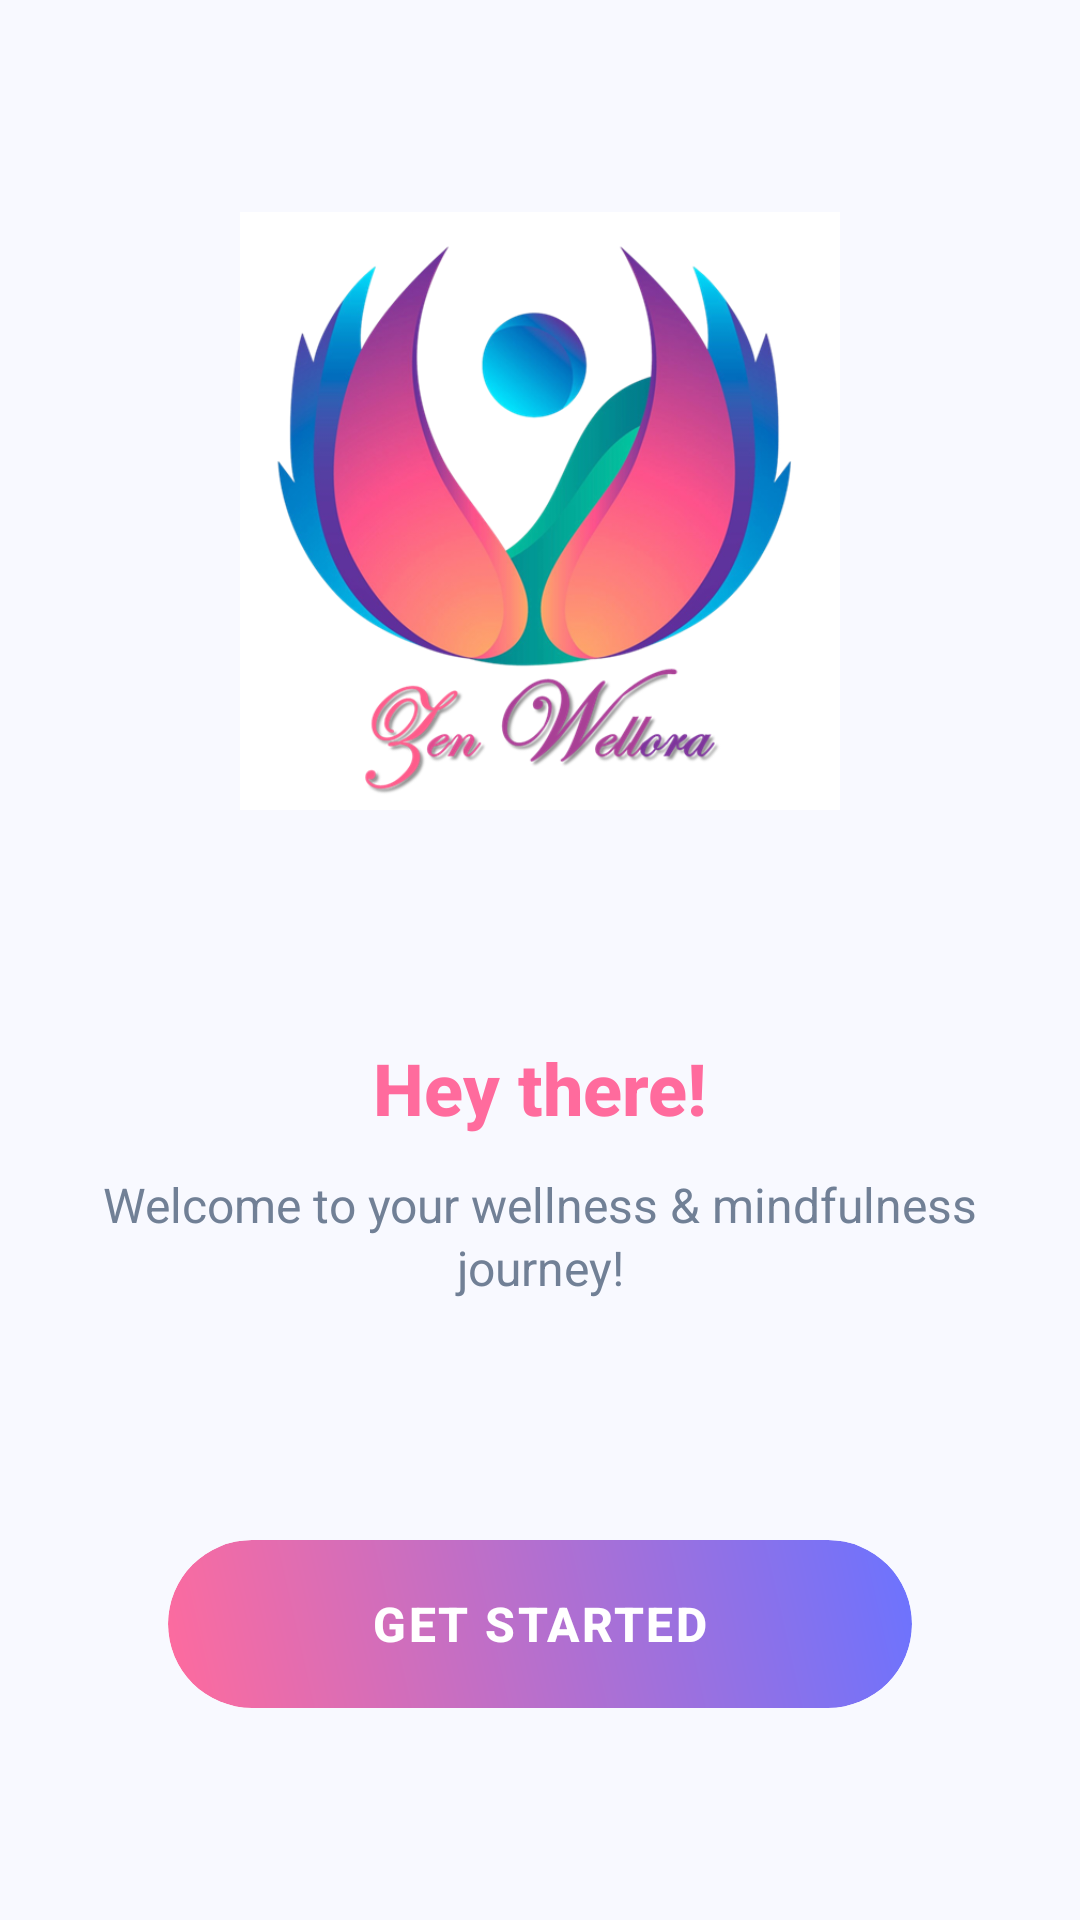

Here is an Android app screen rendered from its layout file. Give the layout XML and the strings, colors and styles it references.
<!-- AndroidManifest.xml: application theme Theme.Zen_Wellora -->
<!-- res/layout/activity_welcome.xml -->
<?xml version="1.0" encoding="utf-8"?>
<LinearLayout xmlns:android="http://schemas.android.com/apk/res/android"
    xmlns:app="http://schemas.android.com/apk/res-auto"
    xmlns:tools="http://schemas.android.com/tools"
    android:id="@+id/main"
    android:layout_width="match_parent"
    android:layout_height="match_parent"
    android:background="#F8F9FF"
    android:orientation="vertical"
    android:gravity="center"
    android:padding="32dp"
    tools:context=".Welcome">

    
    <LinearLayout
        android:layout_width="wrap_content"
        android:layout_height="wrap_content"
        android:orientation="vertical"
        android:gravity="center"
        android:layout_marginBottom="60dp">

        
        <ImageView
            android:id="@+id/iv_logo"
            android:layout_width="200dp"
            android:layout_height="200dp"
            android:layout_marginBottom="16dp"
            android:contentDescription="Zen Wellora Logo"
            android:scaleType="centerInside"
            android:src="@drawable/zen_wellora_logo"
            tools:ignore="HardcodedText" />


    </LinearLayout>

    
    <LinearLayout
        android:layout_width="match_parent"
        android:layout_height="wrap_content"
        android:orientation="vertical"
        android:gravity="center"
        android:layout_marginBottom="80dp">

        
        <TextView
            android:layout_width="wrap_content"
            android:layout_height="wrap_content"
            android:layout_marginBottom="12dp"
            android:fontFamily="sans-serif-medium"
            android:text="Hey there!"
            android:textColor="#FF6B9D"
            android:textSize="24sp"
            android:textStyle="bold"
            tools:ignore="HardcodedText,TextContrastCheck" />

        
        <TextView
            android:layout_width="wrap_content"
            android:layout_height="wrap_content"
            android:fontFamily="sans-serif"
            android:gravity="center"
            android:lineSpacingExtra="2dp"
            android:text="Welcome to your wellness &amp; mindfulness journey!"
            android:textColor="#718096"
            android:textSize="16sp"
            tools:ignore="HardcodedText,TextContrastCheck" />

    </LinearLayout>

    
    <androidx.cardview.widget.CardView
        android:id="@+id/cv_get_started"
        android:layout_width="match_parent"
        android:layout_height="56dp"
        android:layout_marginHorizontal="24dp"
        app:cardCornerRadius="28dp"
        app:cardElevation="0dp"
        android:clickable="true"
        android:focusable="true"
        android:foreground="?android:attr/selectableItemBackground">

        <LinearLayout
            android:layout_width="match_parent"
            android:layout_height="match_parent"
            android:background="@drawable/gradient_button_background"
            android:gravity="center"
            android:orientation="horizontal">

            <TextView
                android:layout_width="wrap_content"
                android:layout_height="wrap_content"
                android:text="GET STARTED"
                android:textColor="#FFFFFF"
                android:textSize="16sp"
                android:textStyle="bold"
                android:fontFamily="sans-serif-medium"
                android:letterSpacing="0.05"
                tools:ignore="HardcodedText" />

        </LinearLayout>

    </androidx.cardview.widget.CardView>

    
    <TextView
        android:layout_width="wrap_content"
        android:layout_height="wrap_content"
        android:text="I'll do this later"
        android:textSize="14sp"
        android:textColor="#718096"
        android:fontFamily="sans-serif"
        android:layout_marginTop="24dp"
        android:padding="12dp"
        android:clickable="true"
        android:focusable="true"
        android:background="?android:attr/selectableItemBackground"
        android:visibility="gone"
        tools:ignore="HardcodedText" />

</LinearLayout>
<!-- resources referenced by this layout -->
<resources>
  <!-- drawable gradient_button_background (drawable) -->
  <shape xmlns:android="http://schemas.android.com/apk/res/android"
      android:shape="rectangle">
  
      <gradient
          android:startColor="#FF6B9D"
          android:endColor="#6B73FF"
          android:angle="45"
          android:type="linear" />
  
      <corners android:radius="28dp" />
  </shape>
  <!-- drawable zen_wellora_logo: png bitmap (drawable, 176860 bytes) -->
  <style name="Theme.Zen_Wellora" parent="Base.Theme.Zen_Wellora" />
  <style name="Base.Theme.Zen_Wellora" parent="Theme.Material3.DayNight.NoActionBar">
          
          <item name="colorPrimary">@color/primary</item>
          <item name="colorOnPrimary">@color/white</item>
          <item name="colorSecondary">@color/accent</item>
          <item name="colorOnSecondary">@color/white</item>
          <item name="colorSurface">@color/white</item>
          <item name="colorOnSurface">@color/text_primary</item>
          <item name="colorError">@color/error</item>
          <item name="colorOnError">@color/white</item>
          
          
          <item name="android:statusBarColor">@color/primary</item>
          <item name="android:windowLightStatusBar">true</item>
          
          
          <item name="android:navigationBarColor">@color/white</item>
          <item name="android:windowLightNavigationBar">true</item>
      </style>
  <color name="primary" tools:ignore="DuplicateDefinition">#6B73FF</color>
  <color name="white" tools:ignore="DuplicateDefinition">#FFFFFF</color>
  <color name="accent" tools:ignore="DuplicateDefinition">#FF6B9D</color>
  <color name="text_primary" tools:ignore="DuplicateDefinition">#2D3748</color>
  <color name="error">#F56565</color>
</resources>
